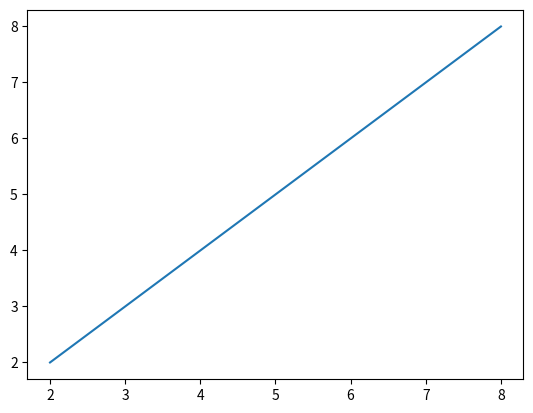

Reproduce this figure in Python. (Note: this script raises an exception after producing the figure.)
import matplotlib.pyplot as plt
import numpy as np

fig0 = plt.figure()  # an empty figure with no Axes
fig1, ax = plt.subplots()  # a figure with a single Axes
fig2, axs = plt.subplots(2, 2)  # a figure with a 2x2 grid of Axes


ax.plot([2,4,6,8],[2,4,6,8])
axs[0].plot([1, 2, 3, 4], [1, 4, 2, 3])

plt.show()


print(ax)
print(axs)